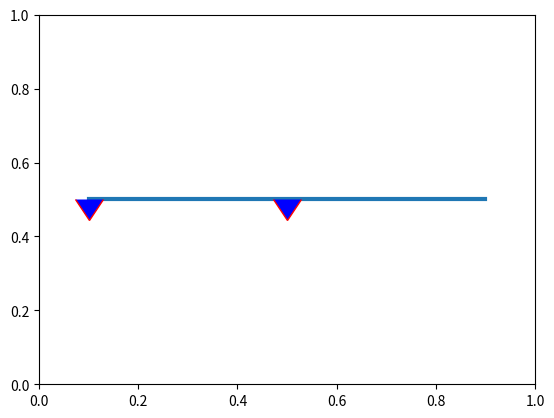

This chart was generated by the following Python code:
#coding=utf-8
import matplotlib.pyplot as plt
import matplotlib.patches as patch
import numpy as np
def yourfunc(p1):
    print(p1)
fig=plt.figure()
ax=fig.add_subplot(111)
line=plt.Line2D([0.1,0.3,0.5,0.9],[0.5,0.5,0.5,0.5])
line.set_linewidth(3)
line.set_marker(11)
line.set_markeredgecolor((1,0,0,1))
line.set_markerfacecolor((0,0,1,1))
line.set_markersize(20)
line.set_pickradius(1)
line.set_markevery(2)
line.set_picker(True)

ax.add_artist(line)

fig.canvas.mpl_connect('pick_event', yourfunc)

plt.show()